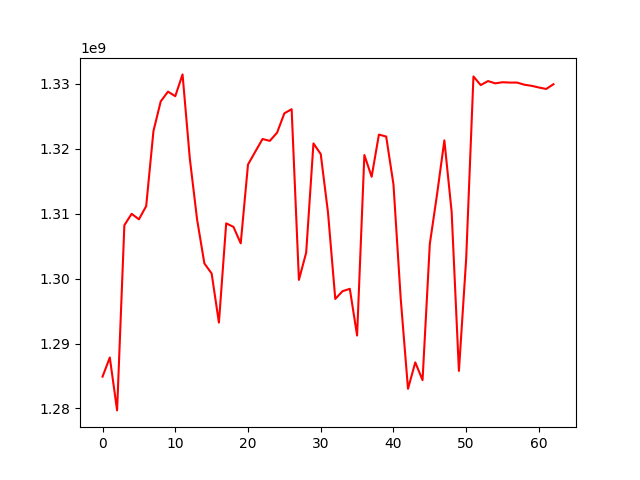

Data behind this chart, as committed beside it:
, 0
0, 1284896337
1, 1287842725
2, 1279693016
3, 1308231425
4, 1309985616
5, 1309140196
6, 1311173758
7, 1322739945
8, 1327313359
9, 1328814177
10, 1328108636
11, 1331471456
12, 1318492246
13, 1309113333
14, 1302346552
15, 1300789713
16, 1293224055
17, 1308517480
18, 1307977918
19, 1305433243
20, 1317582348
21, 1319560888
22, 1321517987
23, 1321228874
24, 1322495557
25, 1325473399
26, 1326111131
27, 1299808023
28, 1304012908
29, 1320837216
30, 1319198353
31, 1310188731
32, 1296867751
33, 1298064525
34, 1298430394
35, 1291229511
36, 1319049428
37, 1315696180
38, 1322196445
39, 1321896424
40, 1314535748
41, 1296884669
42, 1283021318
43, 1287094033
44, 1284359947
45, 1305349246
46, 1313027337
47, 1321308892
48, 1310301240
49, 1285777277
50, 1303079125
51, 1331153231
52, 1329822081
53, 1330444486
54, 1330090675
55, 1330264688
56, 1330211289
57, 1330211289
58, 1329881153
59, 1329710184
... 3 more rows
